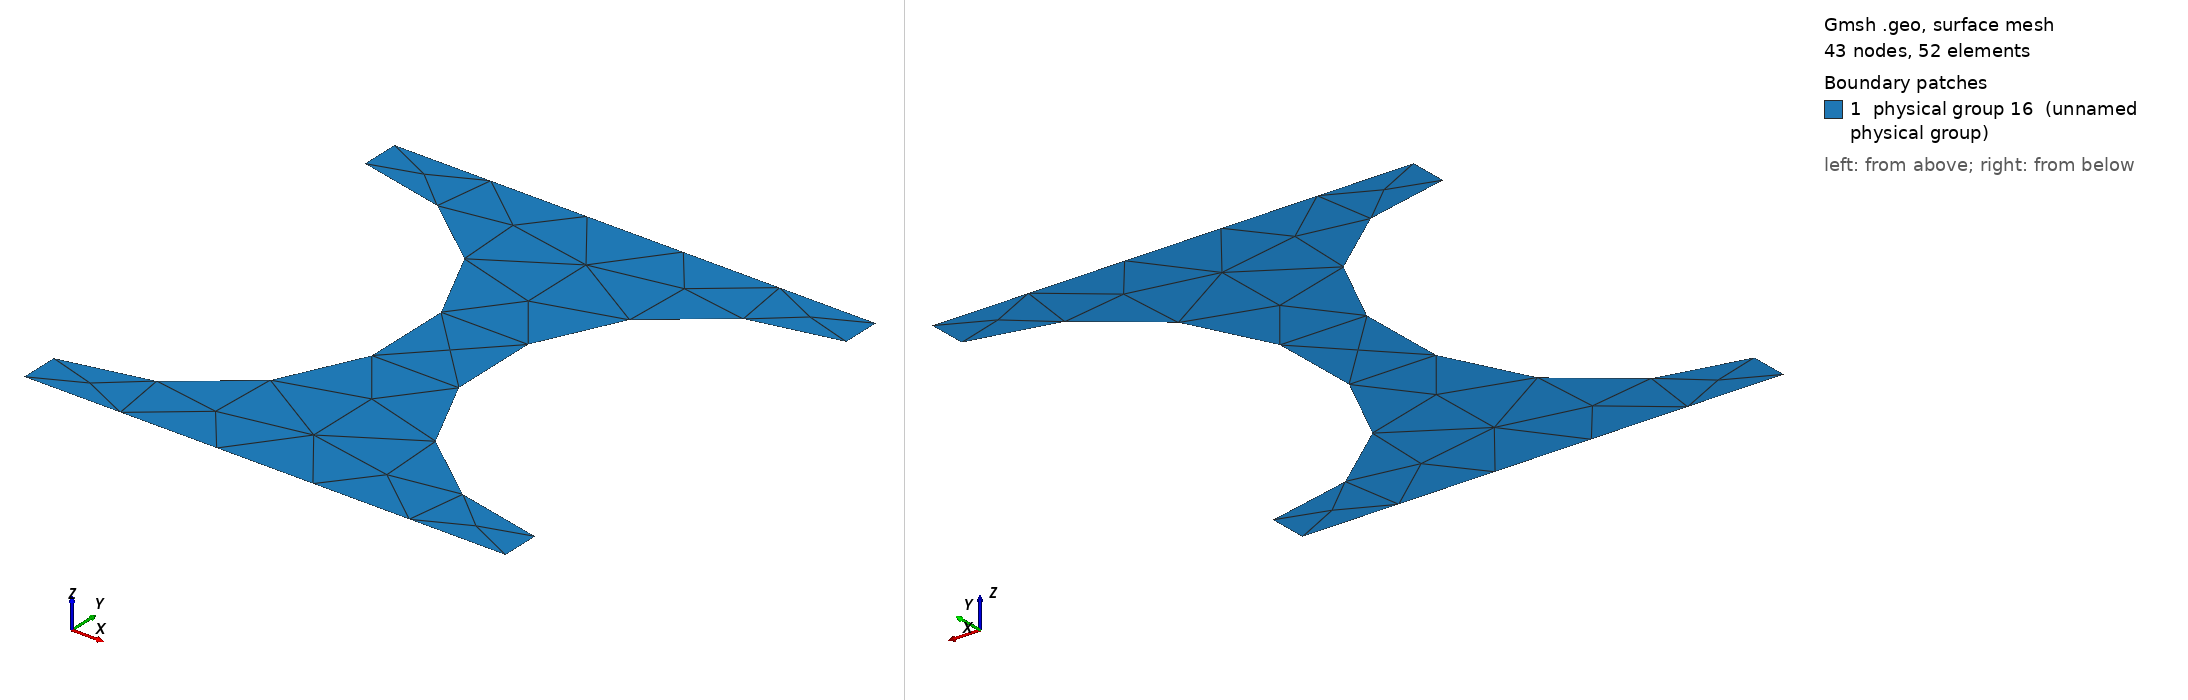

Gmsh geometry script, surface-meshed: 43 nodes, 52 surface elements. Boundary patches (legend numbers): 1 physical group 16 (unnamed physical group). Left view from above one corner, right view from below the opposite corner. Legend entries are the model's physical surfaces. The drawing asked Gmsh for element sizes between 1% and 20% of the model's largest extent; the script's own settings can give other sizes.

=== pores.geo (drawn) ===
// Gmsh project created on Fri Apr 26 17:54:11 2024
SetFactory("OpenCASCADE");
//+
Point(1) = {0, 0, 0, 1.0};
//+
Point(2) = {0, 1, 0, 1.0};
//+
Point(3) = {1, 1, 0, 1.0};
//+
Point(4) = {1, 0, 0, 1.0};
//+
Point(5) = {1, 0.08, 0, 1.0};
//+
Point(6) = {1, 0.5, 0, 1.0};
//+
Point(7) = {1, 0.92, 0, 1.0};
//+
Point(8) = {0, 0.08, 0, 1.0};
//+
Point(9) = {0, 0.5, 0, 1.0};
//+
Point(10) = {0, 0.92, 0, 1.0};
//+
Line(1) = {1, 8};
//+
Line(2) = {10, 2};
//+
Line(3) = {2, 3};
//+
Line(4) = {3, 7};
//+
Line(5) = {5, 4};
//+
Line(6) = {4, 1};

//+
Circle(7) = {10, 9, 8};
//+
Circle(8) = {5, 6, 7};

//+
Curve Loop(1) = {3, 4, -8, 5, 6, 1, -7, 2};
//+
Plane Surface(1) = {1};

//+
Physical Curve(13) = {3, 6};
//+
Physical Curve(14) = {2, 7, 1};
//+
Physical Curve(15) = {4, 8, 5};
//+
Physical Surface(16) = {1};
